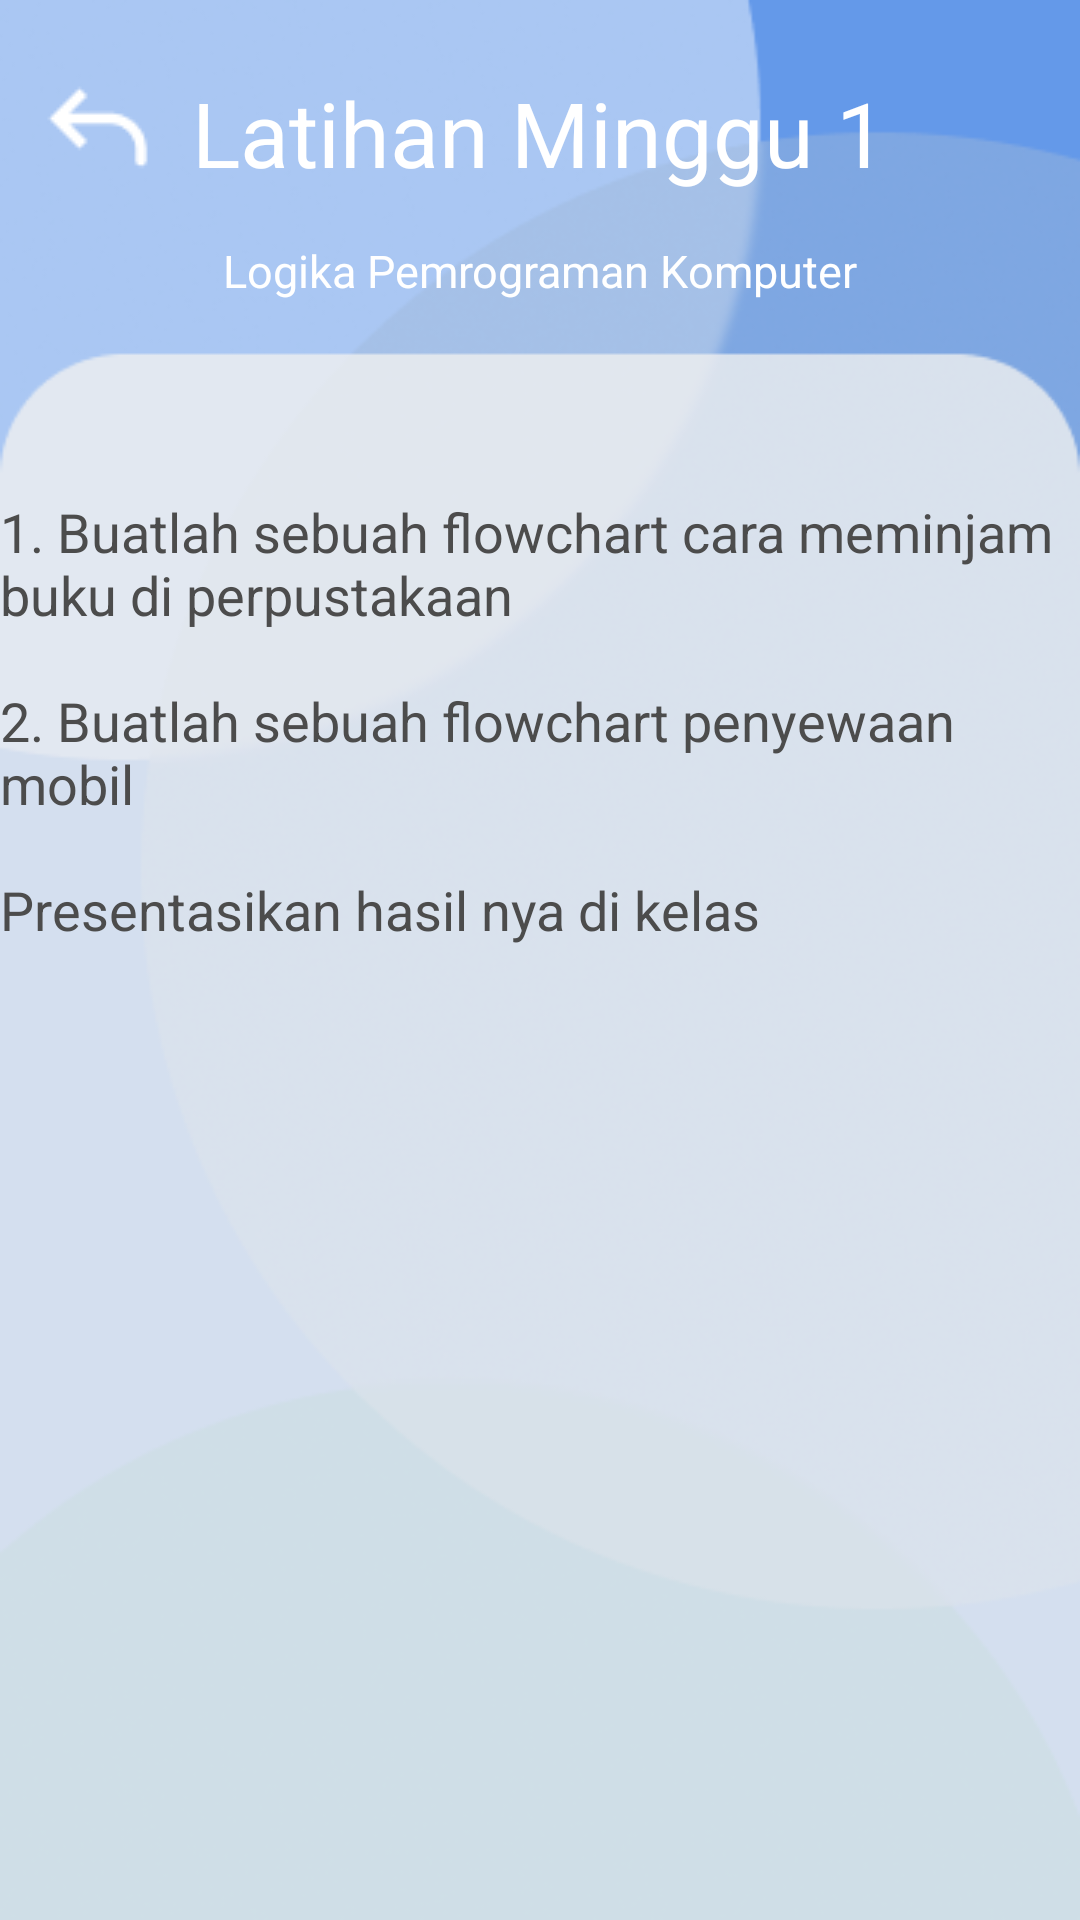

Android layout source for this screen:
<!-- AndroidManifest.xml: application theme Theme.Project_ppm -->
<!-- res/layout/latminggu1page.xml -->
<?xml version="1.0" encoding="utf-8"?>
<RelativeLayout xmlns:android="http://schemas.android.com/apk/res/android"
    xmlns:app="http://schemas.android.com/apk/res-auto"
    xmlns:tools="http://schemas.android.com/tools"
    android:layout_width="match_parent"
    android:layout_height="match_parent"
    tools:context=".latminggu1page"
    android:background="@drawable/materibg">

    <ImageButton
        android:id="@+id/backlat1"
        android:layout_width="42dp"
        android:layout_height="42dp"
        android:src="@drawable/backbutton"
        android:background="@null"
        android:layout_marginHorizontal="12dp"
        android:layout_marginTop="22dp" />

    <TextView
        android:layout_width="wrap_content"
        android:layout_height="wrap_content"
        android:text="Latihan Minggu 1"
        android:textColor="#FFFF"
        android:textSize="30sp"
        android:layout_centerHorizontal="true"
        android:layout_marginTop="24dp"/>

    <TextView
        android:layout_width="wrap_content"
        android:layout_height="wrap_content"
        android:text="Logika Pemrograman Komputer"
        android:textColor="#FFFF"
        android:textSize="15sp"
        android:layout_centerHorizontal="true"
        android:layout_marginTop="80dp"/>

    <ScrollView
        android:layout_width="370dp"
        android:layout_height="match_parent"
        android:layout_marginTop="165dp"
        android:layout_centerHorizontal="true">

        <RelativeLayout
            android:layout_width="match_parent"
            android:layout_height="wrap_content"
            android:orientation="vertical">

            <TextView
                android:layout_width="match_parent"
                android:layout_height="match_parent"
                android:textColor="#4C4C4C"
                android:textSize="18sp"
                android:text="@string/lat1" />

        </RelativeLayout>
    </ScrollView>
</RelativeLayout>
<!-- resources referenced by this layout -->
<resources>
  <!-- drawable backbutton: png bitmap (drawable, 399 bytes) -->
  <!-- drawable materibg: png bitmap (drawable, 79002 bytes) -->
  <string name="lat1">
          1. Buatlah sebuah flowchart cara meminjam buku di perpustakaan\n\n2. Buatlah sebuah flowchart penyewaan mobil\n\nPresentasikan hasil nya di kelas
      </string>
  <style name="Theme.Project_ppm" parent="Base.Theme.Project_ppm" />
  <style name="Base.Theme.Project_ppm" parent="Theme.Material3.DayNight.NoActionBar">
          
          
      </style>
</resources>
